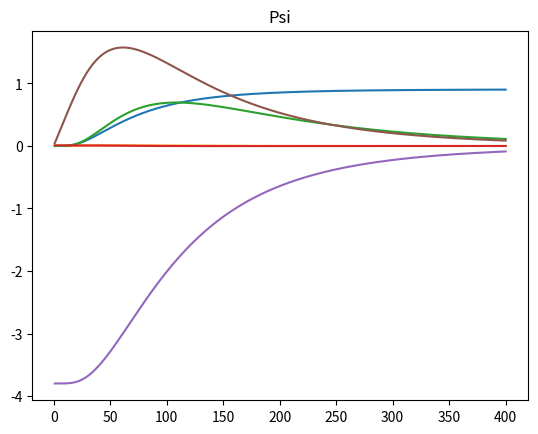

Write Python code to recreate this figure.

import math 
from scipy.stats import norm
import matplotlib
import matplotlib.pyplot as plt
import numpy as np


#A

def black_scholes_model(S,K,T,r,delta,sigma,call_or_put):
    

    d1 = (math.log(S/K)+(r-delta+(sigma**2)/2)*T) / (sigma*T**(1/2))
    d2 = d1-sigma*(T**(1/2))
    
    c_or_p = call_or_put*(S*math.e**(-delta*T)*norm.cdf(call_or_put*d1)-K*math.e**(-r*T)*norm.cdf(call_or_put*d2))

    return c_or_p
    
    
S = 110 #Current stock price
K = 100 #Option exercise price
T = 5 #Time to maturity (in years)
r = 0.05 #Annual interest rate
delta = 0.02 #Annual (continuous) dividend yield
sigma = .3 #Annualized volatility of stock
call_or_put = -1 # 1 = call, -1 = put


print("Black Scholes")
print(black_scholes_model(S,K,T,r,delta,sigma,call_or_put))






#B, mulig forskjell fra metoden over Sufficent number of steps

def nCr(n,k):
    return math.factorial(n)/(math.factorial(k)*(math.factorial(n-k)))

def european_bionomial_option(S,K,T,r,delta,sigma,call_or_put):

    #handle probability cases    
    h = 1
    d = math.e**((r-delta)*h-sigma*h**(1/2)) 
    u = math.e**((r-delta)*h+sigma*h**(1/2))
    p = (math.e**((r-delta)*h)-d)/(u-d)
    possibilites = ["uuuuu","uuuud","uuudd","uuddd","udddd","ddddd"]

    prices = []
    
    for end_node in possibilites: 
        us = end_node.count("u")
        price = S*u**(us)*d**(len(possibilites)-1-us)
        value = call_or_put*(price - K)
        if value > 0:
            probabilty = nCr(len(possibilites)-1,5-us) * p**us * (1-p)**(len(possibilites)-1-us)
            prices.append(value*probabilty)
    option_price = sum(prices)*math.e**(-(r)*T)
    return option_price





print(f"\n European Binomial option")
print(european_bionomial_option(S,K,T,r,delta,sigma,call_or_put))






#C GREEKS
print("\n GREEKS")

def DELTA(s_primes,K,delta,sigma,r,T):
    deltas = []
    for s in s_primes:
        DELTA = math.e**(-delta*T)*norm.cdf((math.log(s/K)+(r-delta+(sigma**2)/2)*T) / (sigma*T**(1/2)))
        deltas.append(DELTA)
    return deltas
s_primes = [x for x in range(1,401)]
deltas = DELTA(s_primes,K,delta,sigma,r,T)

plt.plot(s_primes,deltas)
plt.title("Delta")
#plt.show()



#TODO: Plot for different T's ? 
def GAMMA(deltas):
    gammas = []
    for i in range(len(deltas)-1):
        gammas.append( (deltas[i+1]-deltas[i]) )
    return gammas

plt.plot(s_primes[1::],GAMMA(deltas))
plt.title("Gamma")
#plt.show()

def VEGA(s_primes):
    vegas = []
    for s in s_primes:
        vegas.append( black_scholes_model(s,K,T,r,delta,sigma+0.01,call_or_put) - black_scholes_model(s,K,T,r,delta,sigma,call_or_put))
    return vegas
plt.plot(s_primes,VEGA(s_primes))
plt.title("Vega")
#plt.show()

def THETA(s_primes):
    theta = []
    for s in s_primes:
        theta.append( black_scholes_model(s,K,T-1/365,r,delta,sigma,call_or_put) - black_scholes_model(s,K,T,r,delta,sigma,call_or_put))

    return theta

plt.plot(s_primes,THETA(s_primes)) #Kommentar når prisen er hly er det kjipt at den varer lengre fordi vi vil cashe ut
plt.title("Theta")
#plt.show()

def RHO(s_primes):
    rho = []
    for s in s_primes:
        rho.append( black_scholes_model(s,K,T,r + 0.01,delta,sigma,call_or_put) - black_scholes_model(s,K,T,r,delta,sigma,call_or_put))# Hvorfor er det bedre med en høyere risk free rate?

    return rho

plt.plot(s_primes,RHO(s_primes)) #Kommentar når prisen er hly er det kjipt at den varer lengre fordi vi vil cashe ut
plt.title("Rho")
#plt.show()

def PSI(s_prime):
    psi = []
    for s in s_primes:
        psi.append( black_scholes_model(s,K,T,r,delta+0.01,sigma,call_or_put) - black_scholes_model(s,K,T,r,delta,sigma,call_or_put))# Hvorfor er det bedre med en høyere risk free rate?

    return psi

plt.plot(s_primes,PSI(s_primes))
plt.title("Psi")
#plt.show()